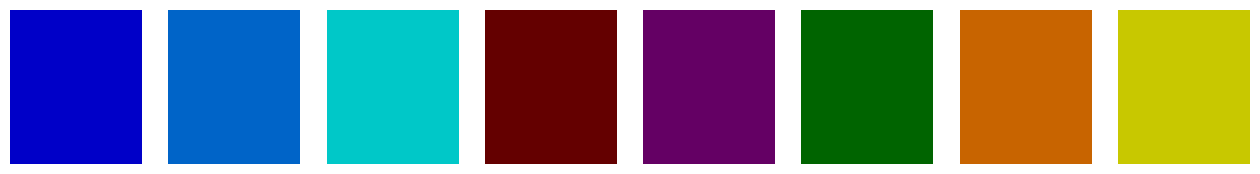

Write the Python code that produced this figure.
import matplotlib.pyplot as plt
import numpy as np

def normalize_rgb(rgb_values):
	return np.array(rgb_values) / 255.0

def visualize_colors(rgb_values):
	num_colors = len(rgb_values)
	fig, ax = plt.subplots(1, num_colors, figsize=(num_colors*2, 2))

	for i, rgb in enumerate(rgb_values):
		ax[i].imshow([[rgb]], extent=[0, 1, 0, 1], aspect='auto')
		ax[i].axis('off')

	plt.show()

# Example usage
if __name__ == "__main__":
	rgb_colors = [
		[0, 0, 200],
		[0, 100, 200],
		[0, 200, 200],
		[100, 0, 0],
		[100, 0, 100],
		[0, 100, 0],
		[200, 100, 0],
		[200, 200, 0],
	]
	normalized_colors = normalize_rgb(rgb_colors)
	visualize_colors(normalized_colors)

